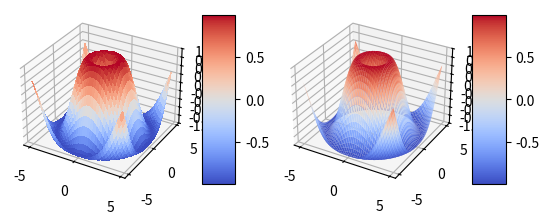

This chart was generated by the following Python code:
import matplotlib.pyplot as plt
from mpl_toolkits.mplot3d import Axes3D
from matplotlib import cm
from matplotlib.ticker import LinearLocator, FormatStrFormatter
import numpy as np


X = np.arange(-5, 5, 0.25)
Y = np.arange(-5, 5, 0.25)
X, Y = np.meshgrid(X, Y)
R = np.sqrt(X**2 + Y**2)
Z = np.sin(R)

ax = plt.subplot(121, projection="3d")
surf = ax.plot_surface(X, Y, Z, cmap=cm.coolwarm, linewidth=0, antialiased=False)
ax.set_zlim(-1.01, 1.01)
ax.zaxis.set_major_locator(LinearLocator(10))
ax.zaxis.set_major_formatter(FormatStrFormatter('%.02f'))
plt.colorbar(surf, shrink=0.5, aspect=5)


X = np.arange(-5, 5, 0.1)
Y = np.arange(-5, 5, 0.1)
X, Y = np.meshgrid(X, Y)
R = np.sqrt(X**2 + Y**2)
Z = np.sin(R)

ax = plt.subplot(122, projection="3d")
surf = ax.plot_surface(X, Y, Z, cmap=cm.coolwarm, linewidth=0, antialiased=True)
ax.set_zlim(-1.01, 1.01)
ax.zaxis.set_major_locator(LinearLocator(10))
ax.zaxis.set_major_formatter(FormatStrFormatter('%.02f'))
plt.colorbar(surf, shrink=0.5, aspect=5)

plt.show()
